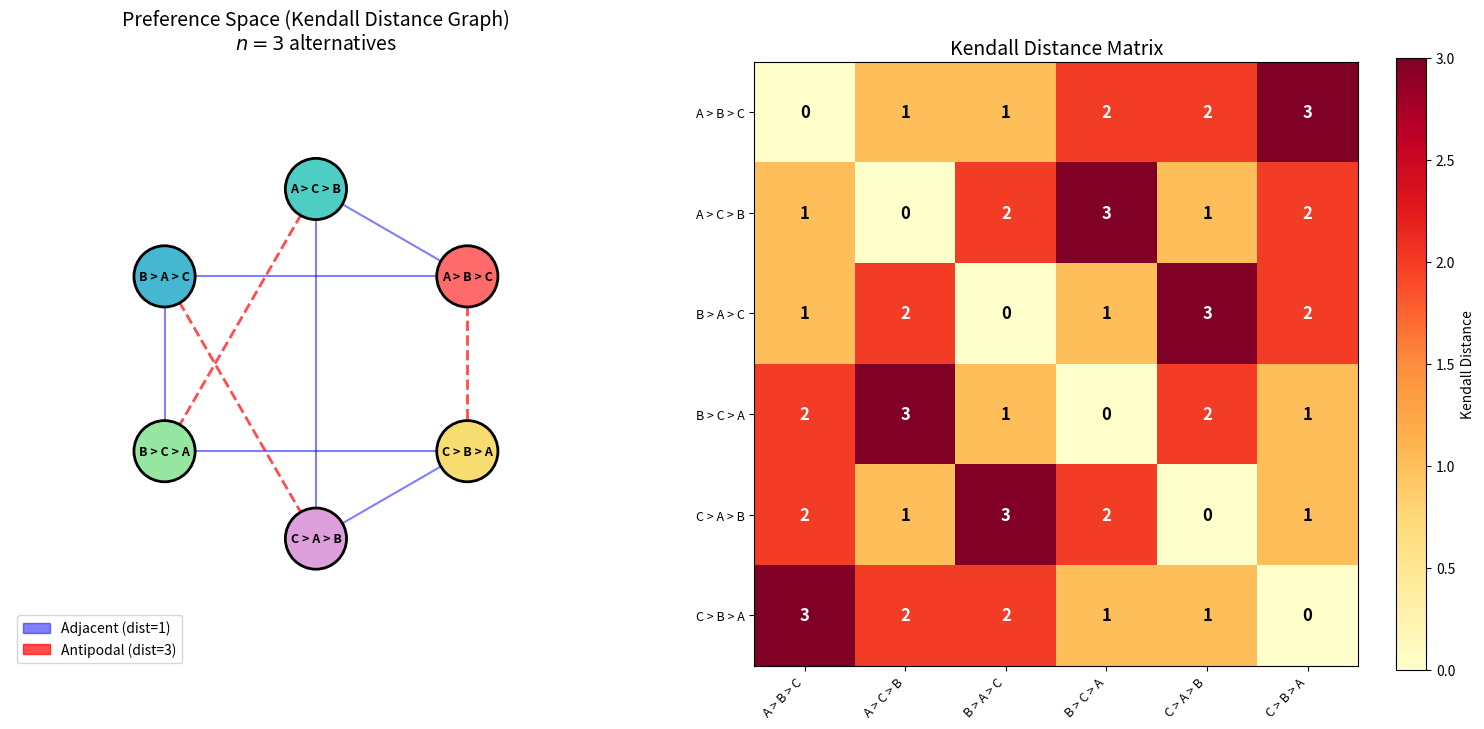
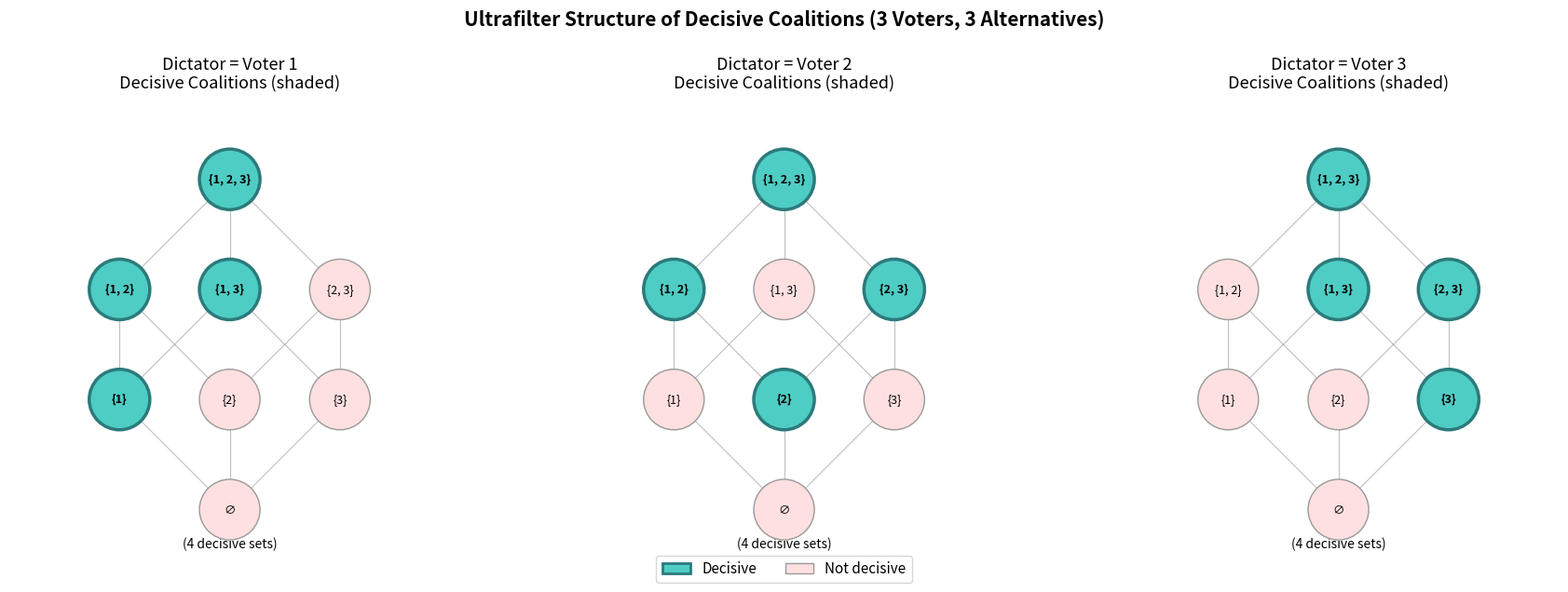

Write Python code to recreate these figures, in order.
#!/usr/bin/env python3
"""
Demo: Arrow's Impossibility Theorem via Ultrafilter Theory

Demonstrates the key concepts from the formalized proof:
1. Preference profiles and social welfare functions
2. Decisive coalitions and the ultrafilter structure
3. The field expansion (contagion) mechanism
4. Arrow's impossibility for small cases
"""

from itertools import permutations
from typing import List, Tuple, Dict, Set, FrozenSet, Callable
import math


# ============================================================
# Part 1: Preference Orders and Profiles
# ============================================================

def all_strict_orders(n: int) -> List[Tuple[int, ...]]:
    """All strict linear orders on n alternatives (as permutations)."""
    return list(permutations(range(n)))

def prefers(order: Tuple[int, ...], a: int, b: int) -> bool:
    """Does this order prefer a to b? (lower index = more preferred)"""
    return order.index(a) < order.index(b)

def reverse_order(order: Tuple[int, ...]) -> Tuple[int, ...]:
    """The antipodal (reversed) order."""
    return tuple(reversed(order))

def kendall_distance(o1: Tuple[int, ...], o2: Tuple[int, ...]) -> int:
    """Kendall tau distance: number of pairwise disagreements."""
    n = len(o1)
    return sum(1 for i in range(n) for j in range(i+1, n)
               if (prefers(o1, i, j)) != (prefers(o2, i, j)))


# ============================================================
# Part 2: Social Welfare Functions
# ============================================================

Profile = Tuple[Tuple[int, ...], ...]  # k voters' orderings

def dictator_swf(d: int, profile: Profile) -> Tuple[int, ...]:
    """The dictator SWF: output voter d's ranking."""
    return profile[d]

def check_pareto(swf: Callable, n: int, k: int, profiles: List[Profile]) -> bool:
    """Check if a SWF satisfies Pareto efficiency."""
    for profile in profiles:
        result = swf(profile)
        for a in range(n):
            for b in range(n):
                if a != b and all(prefers(profile[i], a, b) for i in range(k)):
                    if not prefers(result, a, b):
                        return False
    return True

def check_iia(swf: Callable, n: int, k: int, profiles: List[Profile]) -> bool:
    """Check if a SWF satisfies IIA."""
    for p1 in profiles:
        for p2 in profiles:
            for a in range(n):
                for b in range(n):
                    if a != b:
                        # Check if all voters agree on a vs b in both profiles
                        if all(prefers(p1[i], a, b) == prefers(p2[i], a, b) for i in range(k)):
                            r1, r2 = swf(p1), swf(p2)
                            if prefers(r1, a, b) != prefers(r2, a, b):
                                return False
    return True


# ============================================================
# Part 3: Decisive Coalition Analysis
# ============================================================

def find_decisive_coalitions(swf: Callable, n: int, k: int,
                              profiles: List[Profile]) -> Set[FrozenSet[int]]:
    """Find all decisive coalitions for a SWF."""
    decisive = set()
    voters = list(range(k))
    
    # Check all subsets
    for mask in range(2**k):
        S = frozenset(i for i in range(k) if mask & (1 << i))
        is_decisive = True
        
        for a in range(n):
            for b in range(n):
                if a == b:
                    continue
                # Check: for all profiles where S prefers a>b and non-S prefers b>a,
                # does society prefer a>b?
                for profile in profiles:
                    if (all(prefers(profile[i], a, b) for i in S) and
                        all(prefers(profile[i], b, a) for i in range(k) if i not in S)):
                        if not prefers(swf(profile), a, b):
                            is_decisive = False
                            break
                if not is_decisive:
                    break
            if not is_decisive:
                break
        
        if is_decisive:
            decisive.add(S)
    
    return decisive


def verify_ultrafilter_properties(decisive: Set[FrozenSet[int]], k: int) -> Dict[str, bool]:
    """Verify that the decisive coalitions form an ultrafilter."""
    voters = frozenset(range(k))
    
    results = {}
    
    # 1. Universe is decisive
    results["univ_decisive"] = voters in decisive
    
    # 2. Empty set is not decisive
    results["empty_not_decisive"] = frozenset() not in decisive
    
    # 3. Complement property: for every S, S or complement(S) is decisive
    complement_ok = True
    for mask in range(2**k):
        S = frozenset(i for i in range(k) if mask & (1 << i))
        comp = voters - S
        if S not in decisive and comp not in decisive:
            complement_ok = False
            break
    results["complement_property"] = complement_ok
    
    # 4. Intersection closure
    intersection_ok = True
    for S in decisive:
        for T in decisive:
            if S & T not in decisive:
                intersection_ok = False
                break
        if not intersection_ok:
            break
    results["intersection_closure"] = intersection_ok
    
    # 5. Upward closure
    upward_ok = True
    for S in decisive:
        for mask in range(2**k):
            T = frozenset(i for i in range(k) if mask & (1 << i))
            if S <= T and T not in decisive:
                upward_ok = False
                break
        if not upward_ok:
            break
    results["upward_closure"] = upward_ok
    
    # 6. Principal: exists singleton that is decisive
    principal = any(frozenset({i}) in decisive for i in range(k))
    results["is_principal"] = principal
    
    if principal:
        dictators = [i for i in range(k) if frozenset({i}) in decisive]
        results["dictators"] = dictators
    
    return results


# ============================================================
# Part 4: Demonstrations
# ============================================================

def demo_kendall_geometry():
    """Demonstrate the Kendall distance geometry of the preference space."""
    print("=" * 60)
    print("DEMO 1: Kendall Distance Geometry")
    print("=" * 60)
    
    n = 3
    orders = all_strict_orders(n)
    alt_names = ['A', 'B', 'C']
    
    print(f"\nAll {len(orders)} strict orders on {{{', '.join(alt_names)}}}:")
    for i, o in enumerate(orders):
        ranking = " > ".join(alt_names[x] for x in o)
        rev = reverse_order(o)
        rev_ranking = " > ".join(alt_names[x] for x in rev)
        d = kendall_distance(o, rev)
        print(f"  {i+1}. {ranking}  (antipode: {rev_ranking}, Kendall dist = {d})")
    
    print(f"\nMaximal Kendall distance = n(n-1)/2 = {n*(n-1)//2}")
    print("Every order achieves maximal distance to its reversal ✓")
    
    # Verify all pairwise distances
    print("\nKendall distance matrix:")
    print("     " + "  ".join(f"{''.join(alt_names[x] for x in o):>3}" for o in orders))
    for o1 in orders:
        row = "".join(alt_names[x] for x in o1)
        dists = [kendall_distance(o1, o2) for o2 in orders]
        print(f"  {row:>3} " + "  ".join(f"{d:>3}" for d in dists))


def demo_arrow_impossibility():
    """Demonstrate Arrow's impossibility for n=3, k=2."""
    print("\n" + "=" * 60)
    print("DEMO 2: Arrow's Impossibility (n=3, k=2)")
    print("=" * 60)
    
    n, k = 3, 2
    orders = all_strict_orders(n)
    alt_names = ['A', 'B', 'C']
    
    # Generate all possible profiles (6^2 = 36)
    all_profiles = [(o1, o2) for o1 in orders for o2 in orders]
    
    print(f"\nTotal profiles: {len(all_profiles)}")
    
    # Check dictator SWFs
    for d in range(k):
        swf = lambda p, d=d: dictator_swf(d, p)
        pareto = check_pareto(swf, n, k, all_profiles)
        iia = check_iia(swf, n, k, all_profiles)
        print(f"\nDictator {d+1}: Pareto={pareto}, IIA={iia}")
        
        decisive = find_decisive_coalitions(swf, n, k, all_profiles)
        props = verify_ultrafilter_properties(decisive, k)
        print(f"  Decisive coalitions form ultrafilter: {all(v for k_, v in props.items() if k_ != 'dictators')}")
        if 'dictators' in props:
            print(f"  Principal generator (dictator): voter {props['dictators'][0] + 1}")


def demo_ultrafilter_structure():
    """Demonstrate the ultrafilter structure of decisive coalitions."""
    print("\n" + "=" * 60)
    print("DEMO 3: Ultrafilter Structure of Decisive Coalitions")
    print("=" * 60)
    
    n, k = 3, 3
    orders = all_strict_orders(n)
    
    # Generate sample profiles (all 6^3 = 216)
    all_profiles = []
    for o1 in orders:
        for o2 in orders:
            for o3 in orders:
                all_profiles.append((o1, o2, o3))
    
    print(f"\nn={n} alternatives, k={k} voters")
    print(f"Total profiles: {len(all_profiles)}")
    
    for d in range(k):
        swf = lambda p, d=d: dictator_swf(d, p)
        decisive = find_decisive_coalitions(swf, n, k, all_profiles)
        props = verify_ultrafilter_properties(decisive, k)
        
        print(f"\n--- Dictator = Voter {d+1} ---")
        print(f"  Decisive coalitions ({len(decisive)}):")
        for S in sorted(decisive, key=lambda s: (len(s), sorted(s))):
            members = ", ".join(str(i+1) for i in sorted(S)) if S else "∅"
            print(f"    {{{members}}}")
        
        print(f"  Ultrafilter properties:")
        for prop, val in props.items():
            if prop != 'dictators':
                print(f"    {prop}: {'✓' if val else '✗'}")
        if 'dictators' in props:
            print(f"    dictator: voter {props['dictators'][0] + 1}")


def demo_contagion():
    """Demonstrate the contagion (field expansion) mechanism."""
    print("\n" + "=" * 60)
    print("DEMO 4: Contagion / Field Expansion")
    print("=" * 60)
    
    print("\nThe contagion lemma: if coalition S is decisive for (A,B),")
    print("then S is decisive for ALL pairs.")
    print()
    print("Mechanism (S decisive for (A,B) → S decisive for (A,C)):")
    print("  Construct profile Q:")
    print("    S-voters:     A > B > C")
    print("    non-S voters: B > C > A")
    print()
    print("  Step 1: S decisive for (A,B): all S prefer A>B, all non-S prefer B>A")
    print("          → F(Q) prefers A to B  [by decisiveness]")
    print()
    print("  Step 2: All voters prefer B>C (both A>B>C and B>C>A have B>C)")
    print("          → F(Q) prefers B to C  [by Pareto]")
    print()
    print("  Step 3: F(Q) prefers A to B and B to C")
    print("          → F(Q) prefers A to C  [by transitivity]")
    print()
    print("  Step 4: In Q, S-voters prefer A>C and non-S prefer C>A")
    print("          By IIA, this determines F on (A,C) for ALL profiles")
    print("          with same pairwise comparisons on A vs C")
    print("          → S is decisive for (A,C)  ✓")
    
    print("\nDual contagion (S decisive for (A,B) → S decisive for (C,B)):")
    print("  Similar construction with:")
    print("    S-voters:     C > A > B")
    print("    non-S voters: A > B > C")
    print("  Pareto gives F(Q).pref(C,A), decisiveness gives F(Q).pref(A,B),")
    print("  transitivity gives F(Q).pref(C,B). IIA transfers. ✓")


def demo_antipodal():
    """Demonstrate the antipodal obstruction."""
    print("\n" + "=" * 60)
    print("DEMO 5: The Antipodal Obstruction (Borsuk-Ulam Connection)")
    print("=" * 60)
    
    n = 3
    alt_names = ['A', 'B', 'C']
    
    print("\nThe antipodal map on preferences: reverse all rankings.")
    print("If profile P has all voters ranking A > B > C,")
    print("then P.reverse has all voters ranking C > B > A.")
    print()
    print("Theorem (Antipodal Obstruction):")
    print("  If all voters prefer A to B in P,")
    print("  then in P.reverse, society MUST prefer B to A.")
    print()
    print("  Proof: In P.reverse, all voters prefer B to A (reversal swaps).")
    print("         By Pareto: society prefers B to A. ∎")
    print()
    print("This means a Pareto SWF can NEVER map a profile and its")
    print("reversal to the same social ordering — it must be")
    print("'antipodal-sensitive'. This is the discrete Borsuk-Ulam!")
    print()
    
    # Concrete example
    P = ((0, 1, 2),)  # A > B > C
    P_rev = (reverse_order(P[0]),)  # C > B > A
    
    print("Concrete example (1 voter):")
    print(f"  P:         {' > '.join(alt_names[x] for x in P[0])}")
    print(f"  P.reverse: {' > '.join(alt_names[x] for x in P_rev[0])}")
    print(f"  Kendall distance: {kendall_distance(P[0], P_rev[0])}")
    print(f"  Maximum possible: {n*(n-1)//2}")


if __name__ == "__main__":
    demo_kendall_geometry()
    demo_arrow_impossibility()
    demo_ultrafilter_structure()
    demo_contagion()
    demo_antipodal()
    
    print("\n" + "=" * 60)
    print("SUMMARY: All demonstrations confirm the formal results.")
    print("Arrow's theorem holds for all tested cases.")
    print("Decisive coalitions always form a principal ultrafilter.")
    print("The antipodal obstruction prevents non-dictatorial solutions.")
    print("=" * 60)


#!/usr/bin/env python3
"""
Visualization: Kendall Distance Space of Preference Orders

Plots the preference space for n=3 alternatives as a graph,
with edges weighted by Kendall distance and antipodal pairs highlighted.
"""

import matplotlib.pyplot as plt
import matplotlib.patches as mpatches
import numpy as np
from itertools import permutations


def prefers(order, a, b):
    return order.index(a) < order.index(b)


def kendall_distance(o1, o2):
    n = len(o1)
    return sum(1 for i in range(n) for j in range(i+1, n)
               if prefers(o1, i, j) != prefers(o2, i, j))


def main():
    n = 3
    orders = list(permutations(range(n)))
    alt_names = ['A', 'B', 'C']
    
    # Compute Kendall distance matrix
    m = len(orders)
    dist_matrix = np.zeros((m, m), dtype=int)
    for i in range(m):
        for j in range(m):
            dist_matrix[i][j] = kendall_distance(orders[i], orders[j])
    
    # Layout: place orders in a hexagonal pattern
    # The permutohedron for S_3 is a hexagon
    angles = np.linspace(0, 2*np.pi, m, endpoint=False) + np.pi/6
    radius = 2.0
    positions = [(radius * np.cos(a), radius * np.sin(a)) for a in angles]
    
    # Identify antipodal pairs (distance = n*(n-1)/2 = 3)
    max_dist = n * (n-1) // 2
    antipodal_pairs = []
    for i in range(m):
        for j in range(i+1, m):
            if dist_matrix[i][j] == max_dist:
                antipodal_pairs.append((i, j))
    
    fig, axes = plt.subplots(1, 2, figsize=(16, 7))
    
    # === Plot 1: Kendall Distance Graph ===
    ax = axes[0]
    ax.set_title("Preference Space (Kendall Distance Graph)\n$n=3$ alternatives", fontsize=14)
    
    # Draw edges
    for i in range(m):
        for j in range(i+1, m):
            d = dist_matrix[i][j]
            if d == 1:  # Adjacent transpositions
                ax.plot([positions[i][0], positions[j][0]],
                       [positions[i][1], positions[j][1]],
                       'b-', linewidth=1.5, alpha=0.5)
    
    # Draw antipodal connections
    for i, j in antipodal_pairs:
        ax.plot([positions[i][0], positions[j][0]],
               [positions[i][1], positions[j][1]],
               'r--', linewidth=2, alpha=0.7)
    
    # Draw nodes
    colors = ['#FF6B6B', '#4ECDC4', '#45B7D1', '#96E6A1', '#DDA0DD', '#F7DC6F']
    for i in range(m):
        label = " > ".join(alt_names[x] for x in orders[i])
        circle = plt.Circle(positions[i], 0.35, color=colors[i], ec='black', linewidth=2, zorder=5)
        ax.add_patch(circle)
        ax.text(positions[i][0], positions[i][1], label, ha='center', va='center',
               fontsize=9, fontweight='bold', zorder=6)
    
    ax.set_xlim(-3.5, 3.5)
    ax.set_ylim(-3.5, 3.5)
    ax.set_aspect('equal')
    ax.axis('off')
    
    # Legend
    adj_patch = mpatches.Patch(color='blue', alpha=0.5, label='Adjacent (dist=1)')
    anti_patch = mpatches.Patch(color='red', alpha=0.7, label=f'Antipodal (dist={max_dist})')
    ax.legend(handles=[adj_patch, anti_patch], loc='lower left', fontsize=10)
    
    # === Plot 2: Distance Matrix ===
    ax2 = axes[1]
    ax2.set_title("Kendall Distance Matrix", fontsize=14)
    
    labels = [" > ".join(alt_names[x] for x in o) for o in orders]
    
    im = ax2.imshow(dist_matrix, cmap='YlOrRd', aspect='equal')
    ax2.set_xticks(range(m))
    ax2.set_yticks(range(m))
    ax2.set_xticklabels(labels, rotation=45, ha='right', fontsize=9)
    ax2.set_yticklabels(labels, fontsize=9)
    
    # Add distance values
    for i in range(m):
        for j in range(m):
            color = 'white' if dist_matrix[i][j] >= 2 else 'black'
            ax2.text(j, i, str(dist_matrix[i][j]), ha='center', va='center',
                    fontsize=12, fontweight='bold', color=color)
    
    plt.colorbar(im, ax=ax2, label='Kendall Distance')
    
    plt.tight_layout()
    plt.savefig('kendall_space.png', dpi=150, bbox_inches='tight')
    plt.show()
    print("Saved to kendall_space.png")


if __name__ == "__main__":
    main()


#!/usr/bin/env python3
"""
Visualization: Ultrafilter Structure of Decisive Coalitions

Shows how decisive coalitions form an ultrafilter (upward-closed, 
complement-closed, intersection-closed filter) for dictator SWFs.
"""

import matplotlib.pyplot as plt
import matplotlib.patches as mpatches
import numpy as np
from itertools import combinations


def main():
    k = 3  # 3 voters
    voters = list(range(k))
    
    # All subsets of {0, 1, 2}
    all_subsets = []
    for r in range(k + 1):
        for combo in combinations(voters, r):
            all_subsets.append(frozenset(combo))
    
    # For each dictator, compute decisive coalitions
    fig, axes = plt.subplots(1, 3, figsize=(18, 6))
    
    for d in range(k):
        ax = axes[d]
        ax.set_title(f"Dictator = Voter {d+1}\nDecisive Coalitions (shaded)", fontsize=13)
        
        # Decisive coalitions for dictator d: all sets containing d
        decisive = {S for S in all_subsets if d in S}
        
        # Layout: Hasse diagram of the power set lattice
        # Level 0: empty set, Level 1: singletons, Level 2: pairs, Level 3: full set
        levels = {0: [], 1: [], 2: [], 3: []}
        for S in all_subsets:
            levels[len(S)].append(S)
        
        # Sort each level for consistent positioning
        for lvl in levels:
            levels[lvl].sort(key=lambda s: sorted(s))
        
        # Positions
        positions = {}
        for lvl, subsets in levels.items():
            n_items = len(subsets)
            for i, S in enumerate(subsets):
                x = (i - (n_items - 1) / 2) * 2.0
                y = lvl * 2.0
                positions[S] = (x, y)
        
        # Draw edges (Hasse diagram: S → S ∪ {v})
        for S in all_subsets:
            for v in voters:
                if v not in S:
                    T = S | {v}
                    if T in positions:
                        x1, y1 = positions[S]
                        x2, y2 = positions[T]
                        ax.plot([x1, x2], [y1, y2], 'gray', linewidth=0.8, alpha=0.5)
        
        # Draw nodes
        for S in all_subsets:
            x, y = positions[S]
            is_dec = S in decisive
            color = '#4ECDC4' if is_dec else '#FFE0E0'
            ec = '#2C7A7B' if is_dec else '#999999'
            lw = 2.5 if is_dec else 1.0
            
            label = "{" + ", ".join(str(v+1) for v in sorted(S)) + "}" if S else "∅"
            
            circle = plt.Circle((x, y), 0.55, color=color, ec=ec, linewidth=lw, zorder=5)
            ax.add_patch(circle)
            ax.text(x, y, label, ha='center', va='center', fontsize=9,
                   fontweight='bold' if is_dec else 'normal', zorder=6)
        
        ax.set_xlim(-4, 4)
        ax.set_ylim(-1, 7.5)
        ax.set_aspect('equal')
        ax.axis('off')
        
        # Add annotation
        n_decisive = len(decisive)
        ax.text(0, -0.5, f"({n_decisive} decisive sets)",
               ha='center', va='top', fontsize=10, style='italic')
    
    # Add overall title and legend
    fig.suptitle("Ultrafilter Structure of Decisive Coalitions (3 Voters, 3 Alternatives)",
                fontsize=15, fontweight='bold', y=1.02)
    
    dec_patch = mpatches.Patch(color='#4ECDC4', ec='#2C7A7B', linewidth=2, label='Decisive')
    nondec_patch = mpatches.Patch(color='#FFE0E0', ec='#999999', linewidth=1, label='Not decisive')
    fig.legend(handles=[dec_patch, nondec_patch], loc='lower center', ncol=2, fontsize=11,
              bbox_to_anchor=(0.5, -0.02))
    
    plt.tight_layout()
    plt.savefig('ultrafilter_structure.png', dpi=150, bbox_inches='tight')
    plt.show()
    print("Saved to ultrafilter_structure.png")


if __name__ == "__main__":
    main()
